Labelled photos from "resized_256", an image-classification folder in wrooble/Brain_Tumor_MRI. The possible labels are: glioma, meningioma, no tumor, pituitary tumor.

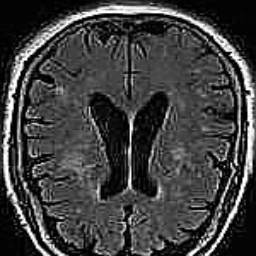
Label: no tumor

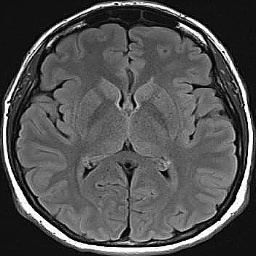
Label: no tumor

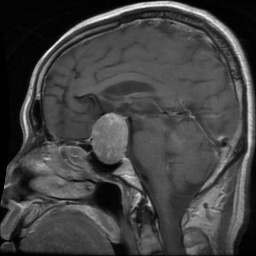
Label: pituitary tumor

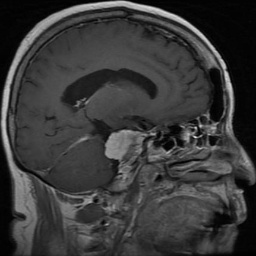
Label: meningioma

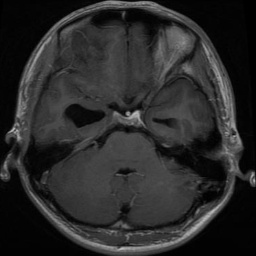
Label: glioma

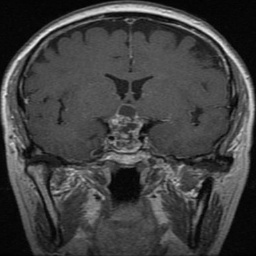
Label: pituitary tumor
